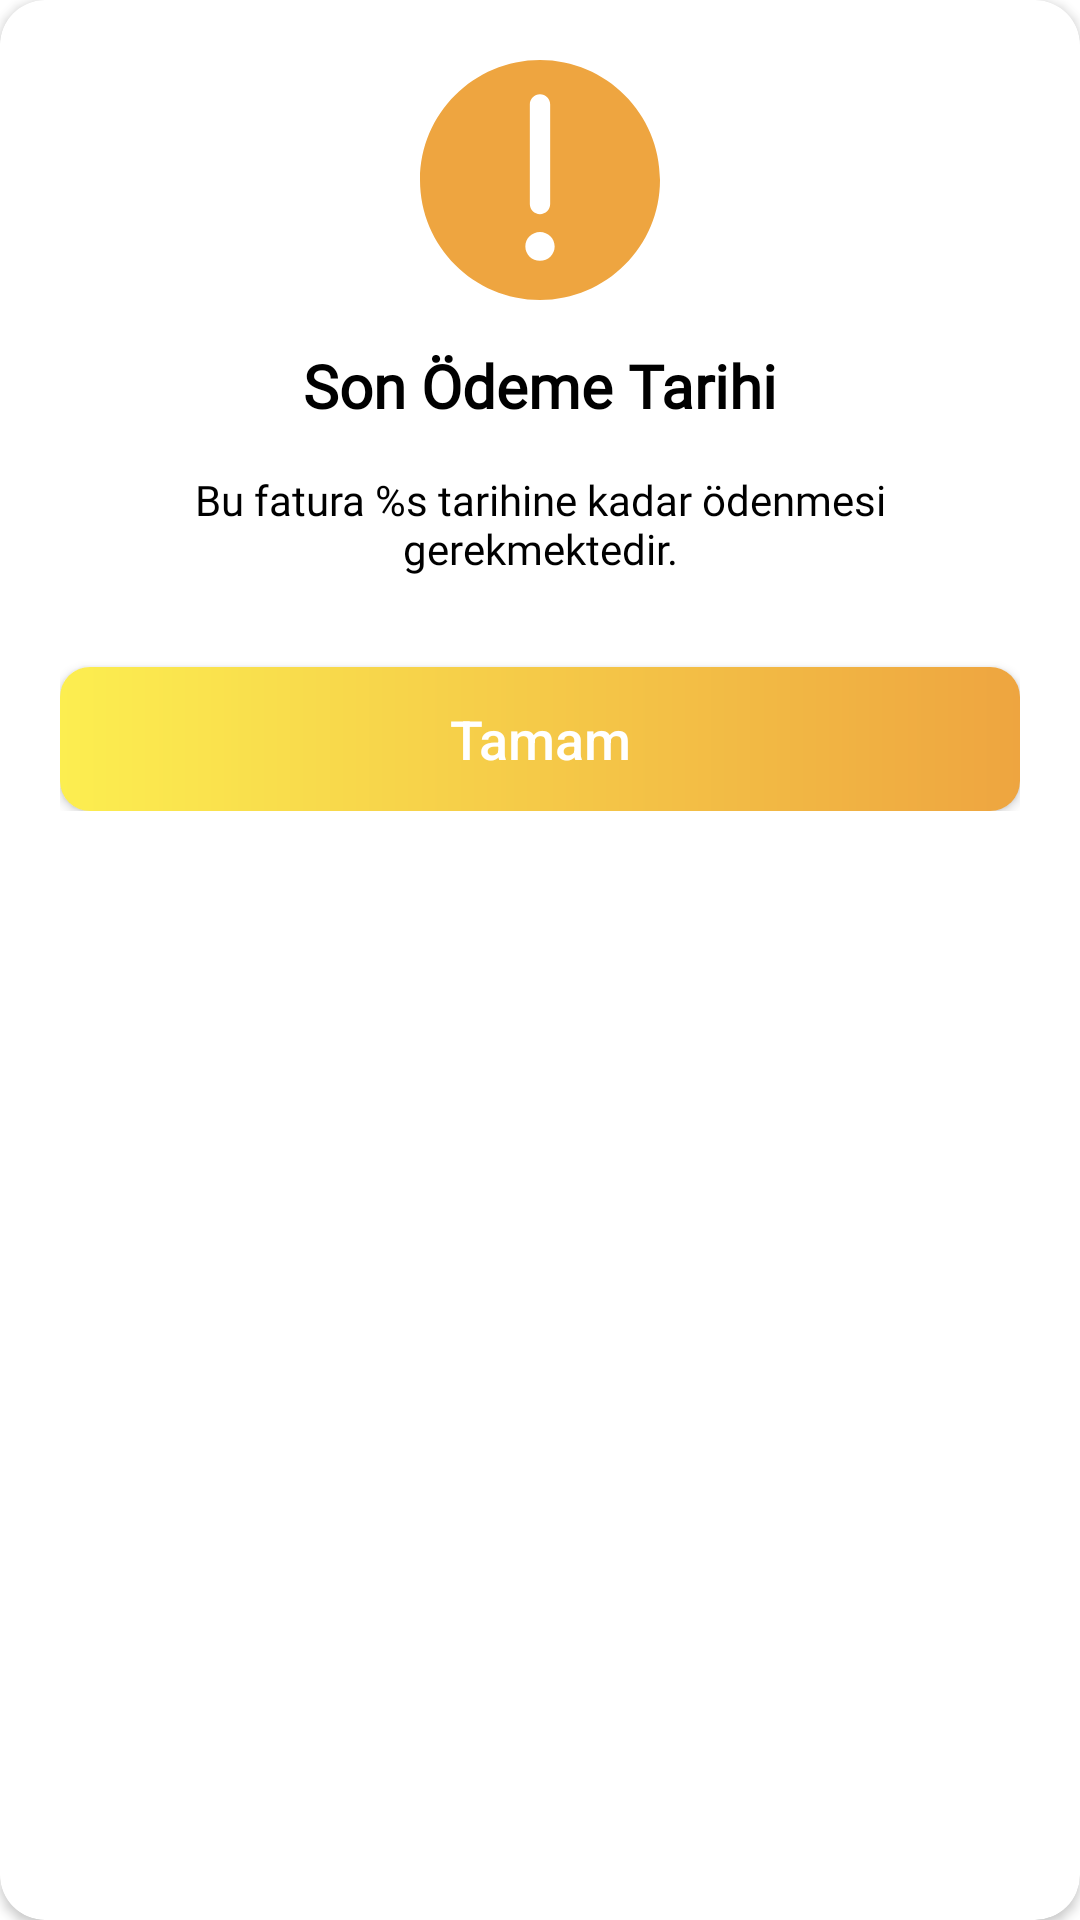

Android layout source for this screen:
<!-- AndroidManifest.xml: application theme Theme.Yasin -->
<!-- res/layout/alert_dialog.xml -->
<?xml version="1.0" encoding="utf-8"?>
<androidx.cardview.widget.CardView xmlns:android="http://schemas.android.com/apk/res/android"
    android:layout_width="match_parent"
    android:layout_height="wrap_content"
    app:cardCornerRadius="@dimen/dimen15"
    xmlns:app="http://schemas.android.com/apk/res-auto"
    app:cardBackgroundColor="@color/white"
    android:layout_marginHorizontal="@dimen/dimen30">
    <LinearLayout
        android:layout_width="match_parent"
        android:gravity="center"
        android:layout_height="wrap_content"
        android:orientation="vertical"
        android:padding="@dimen/dimen20">
        <ImageView
            android:layout_width="wrap_content"
            android:layout_height="wrap_content"
            android:src="@drawable/attention">
        </ImageView>
        <TextView
            android:layout_width="wrap_content"
            android:layout_height="wrap_content"
            android:text="Son Ödeme Tarihi"
            android:fontFamily="@font/hind_semibold"
            android:layout_marginTop="@dimen/dimen15"
            android:textStyle="bold"
            android:id="@+id/lastPayDate"
            android:textSize="@dimen/dimen20sp"
            android:textColor="@color/black">

        </TextView>
        <TextView
            android:layout_width="wrap_content"
            android:layout_height="wrap_content"
            android:text="@string/son_odeme"
            android:fontFamily="@font/hind_medium"
            android:gravity="center"
            android:layout_marginTop="@dimen/dimen15"
            android:id="@+id/lastPayText"
            android:textSize="@dimen/dimen14sp"
            android:textColor="@color/black">
        </TextView>
        <androidx.appcompat.widget.AppCompatButton
            android:layout_width="match_parent"
            android:layout_height="wrap_content"
            android:layout_marginTop="@dimen/dimen30"
            android:text="Tamam"
            android:id="@+id/button"
            android:textColor="@color/white"
            android:textSize="@dimen/dimen18sp"
            android:background="@drawable/goruntule_btn_back"
            android:textAllCaps="false"
            android:paddingVertical="@dimen/dimen10">

        </androidx.appcompat.widget.AppCompatButton>
    </LinearLayout>

</androidx.cardview.widget.CardView>
<!-- resources referenced by this layout -->
<resources>
  <color name="black">#FF000000</color>
  <color name="white">#FFFFFFFF</color>
  <dimen name="dimen10">10dp</dimen>
  <dimen name="dimen14sp">14sp</dimen>
  <dimen name="dimen15">15dp</dimen>
  <dimen name="dimen18sp">18sp</dimen>
  <dimen name="dimen20">20dp</dimen>
  <dimen name="dimen20sp">20sp</dimen>
  <dimen name="dimen30">30dp</dimen>
  <!-- drawable attention (drawable) -->
  <vector xmlns:android="http://schemas.android.com/apk/res/android"
      android:width="80dp"
      android:height="80dp"
      android:viewportWidth="64"
      android:viewportHeight="64">
    <path
        android:pathData="M32,0C14.35,0 0,14.35 0,32c0,17.65 14.35,32 32,32s32,-14.35 32,-32C64,14.35 49.65,0 32,0zM29.29,11.84c0,-1.5 1.22,-2.7 2.71,-2.7c1.5,0 2.71,1.2 2.71,2.7v26.57c0,1.5 -1.22,2.7 -2.71,2.7c-1.5,0 -2.71,-1.2 -2.71,-2.7V11.84zM32,53.54c-2.15,0 -3.91,-1.72 -3.91,-3.84c0,-2.13 1.75,-3.85 3.91,-3.85c2.15,0 3.91,1.72 3.91,3.85C35.91,51.82 34.15,53.54 32,53.54z"
        android:fillColor="@color/enerjisa_yellow_two"/>
  </vector>
  <!-- drawable goruntule_btn_back (drawable) -->
  <?xml version="1.0" encoding="utf-8"?>
  <shape xmlns:android="http://schemas.android.com/apk/res/android">
       <gradient
           android:startColor="@color/enerjisa_yellow"
           android:endColor="@color/enerjisa_yellow_two">
       </gradient>
      <corners android:radius="@dimen/dimen10" />
  </shape>
  <string name="son_odeme">Bu fatura %s tarihine kadar ödenmesi gerekmektedir.</string>
  <style name="Theme.Yasin" parent="Theme.MaterialComponents.DayNight.NoActionBar">
          
          <item name="colorPrimary">@color/purple_500</item>
          <item name="colorPrimaryVariant">@color/purple_700</item>
          <item name="colorOnPrimary">@color/white</item>
          
          <item name="colorSecondary">@color/teal_200</item>
          <item name="colorSecondaryVariant">@color/teal_700</item>
          <item name="colorOnSecondary">@color/black</item>
          
          <item name="android:statusBarColor">@color/enerjisa_yellow</item>
  
          
      </style>
  <color name="enerjisa_yellow_two">#EEA540</color>
  <color name="enerjisa_yellow">#FCEE50</color>
  <color name="purple_500">#FF6200EE</color>
  <color name="purple_700">#FF3700B3</color>
  <color name="teal_200">#FF03DAC5</color>
  <color name="teal_700">#FF018786</color>
</resources>
